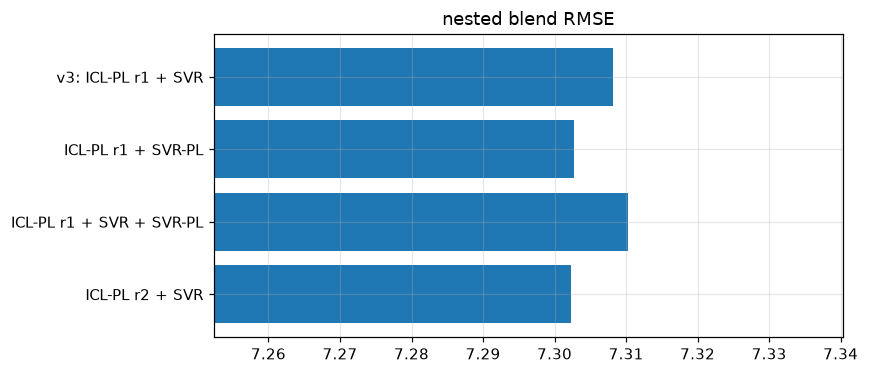

The table this chart was drawn from, first rows:
blend, nested
v3: ICL-PL r1 + SVR, 7.308
ICL-PL r1 + SVR-PL, 7.303
ICL-PL r1 + SVR + SVR-PL, 7.31
ICL-PL r2 + SVR, 7.302
